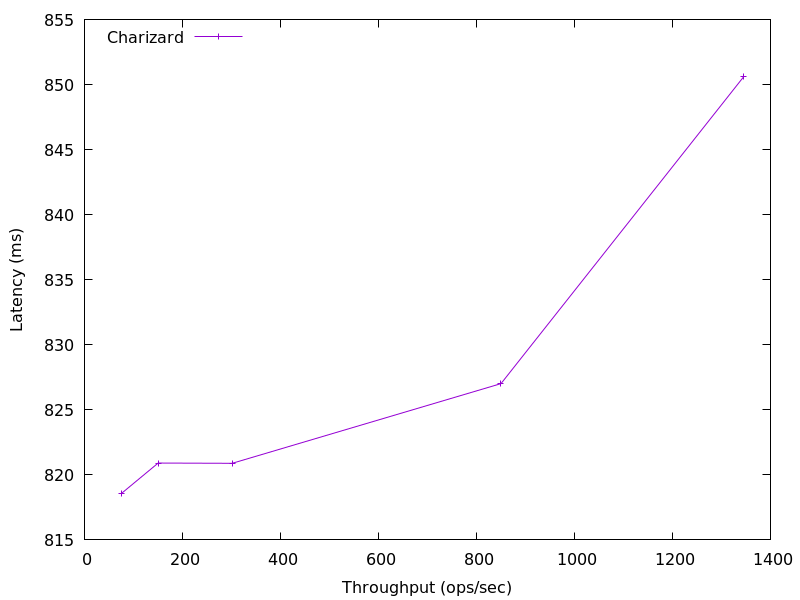

Source data for this figure (header and first rows):
1345.0590639752024, 850.5862400000001
850.1, 827
301.5, 820.9
150.4, 820.9
75.24, 818.6
